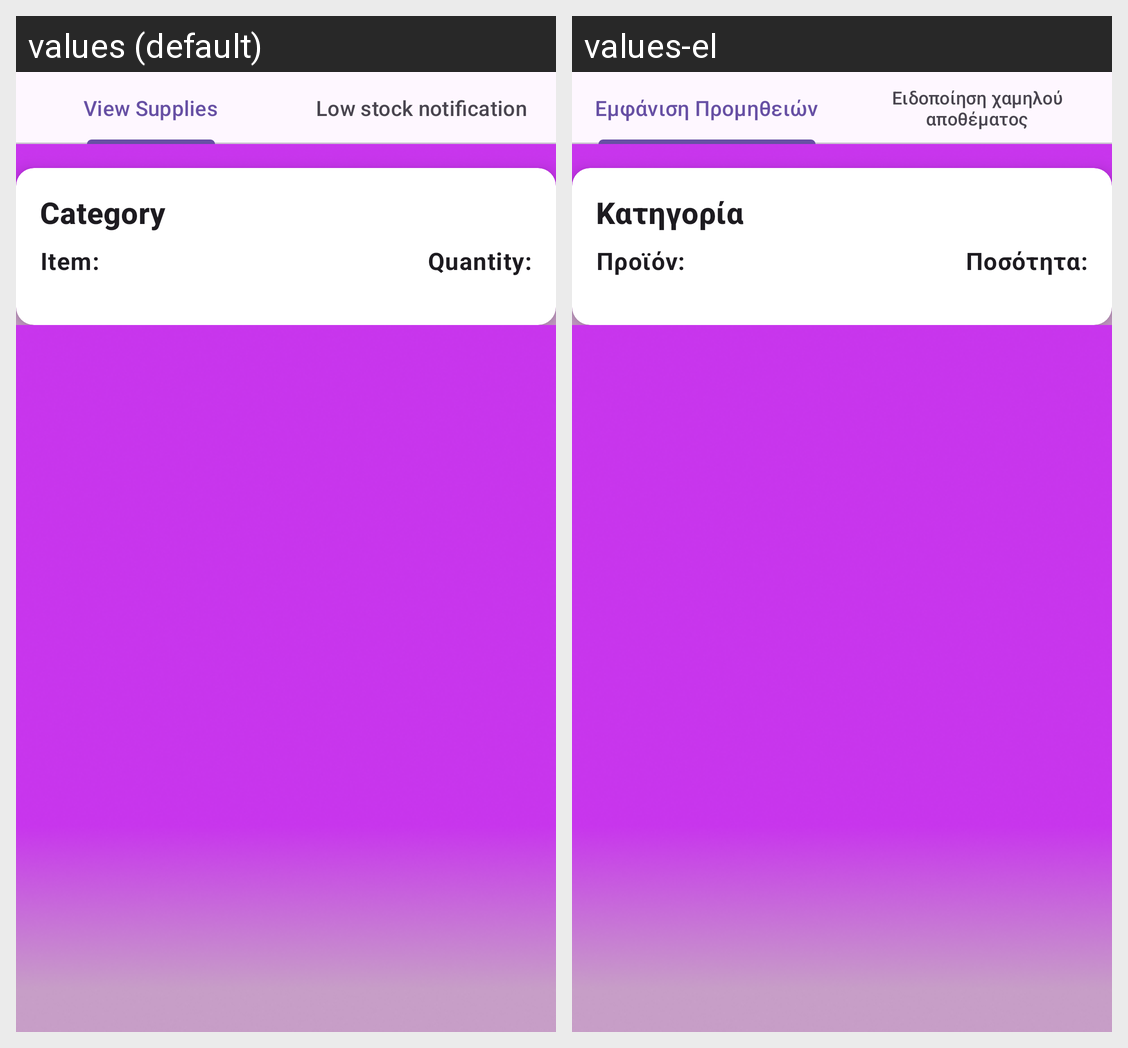

The same Android screen rendered under two of its app's locales, left to right. List the strings drawn on it with the default value and each locale's translation.
Android screen res/layout/activity_barista_barman_supplies.xml rendered under 2 locales, left to right: values (default), values-el. Device: Nexus 5 (rendered at 1080×1920; each locale shown at half size, 540×960, under a caption strip naming it); theme Theme.GoWaiter.
Strings drawn on this screen, with the default value and each locale's value (text and hints the layout hard-codes, and strings that could not be matched under every locale, appear in the picture but are not listed):

view_supplies
  values: View Supplies
  values-el: Εμφάνιση Προμηθειών

low_stock_notification
  values: Low stock notification
  values-el: Ειδοποίηση χαμηλού αποθέματος

category
  values: Category
  values-el: Κατηγορία

item
  values: Item:
  values-el: Προϊόν:

quantity
  values: Quantity:
  values-el: Ποσότητα:
